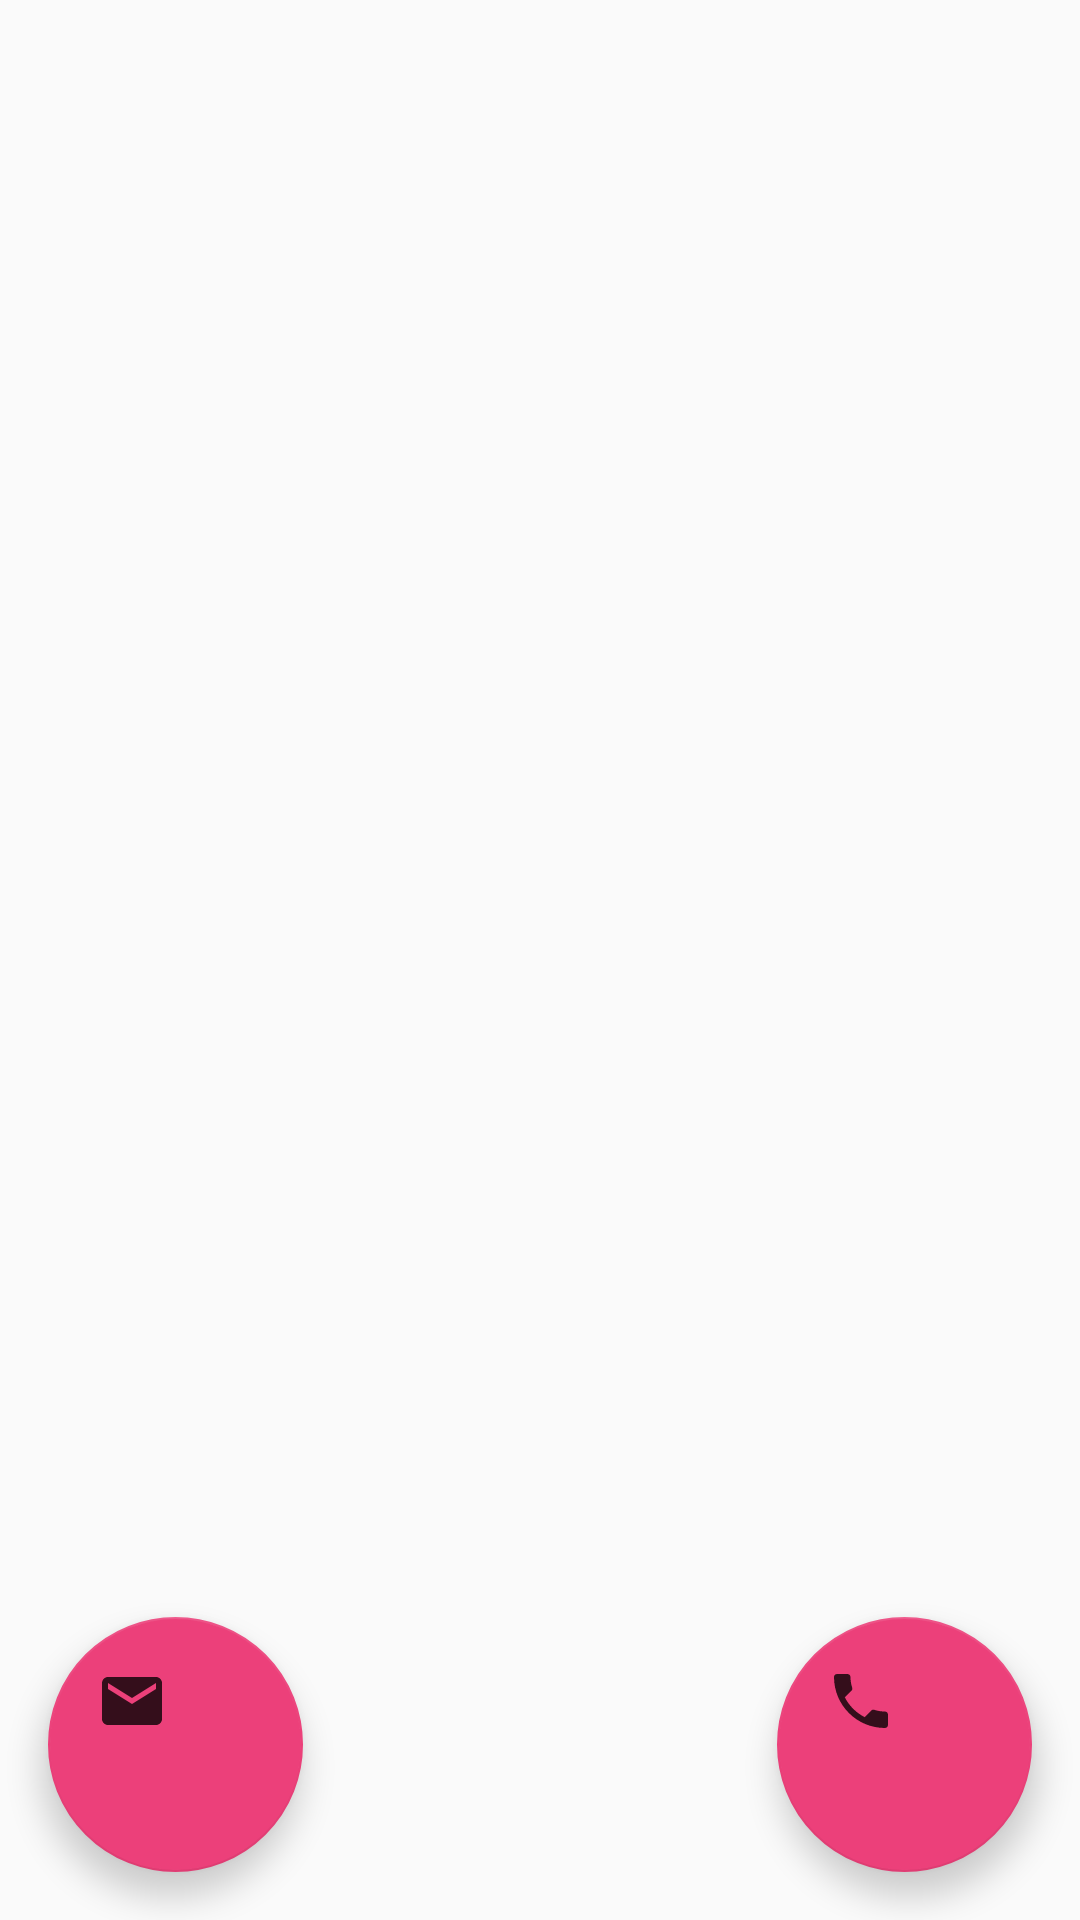

Reconstruct the res/layout file that produces this screen, plus the resources it refers to.
<!-- AndroidManifest.xml: application theme AppTheme -->
<!-- res/layout/activity_detail1.xml -->
<?xml version="1.0" encoding="utf-8"?>
<android.support.constraint.ConstraintLayout xmlns:android="http://schemas.android.com/apk/res/android"
    xmlns:app="http://schemas.android.com/apk/res-auto"
    xmlns:tools="http://schemas.android.com/tools"
    android:layout_width="match_parent"
    android:layout_height="match_parent"
    tools:context=".Admin_DetailActivity1">

    <ImageView
        android:id="@+id/imv_colored_background"
        android:layout_width="500dp"
        android:layout_height="320dp"
        app:layout_constraintBottom_toBottomOf="parent"
        app:layout_constraintEnd_toEndOf="parent"
        app:layout_constraintHorizontal_bias="1.0"
        app:layout_constraintStart_toStartOf="parent"
        app:layout_constraintTop_toTopOf="parent"
        app:layout_constraintVertical_bias="0.037" />

    <TextView
        android:id="@+id/lbl_message_body"
        android:layout_width="match_parent"
        android:layout_height="121dp"
        android:layout_marginTop="8dp"
        android:layout_marginBottom="8dp"
        android:padding="16dp"
        app:layout_constraintBottom_toBottomOf="parent"
        app:layout_constraintEnd_toEndOf="parent"
        app:layout_constraintHorizontal_bias="0.0"
        app:layout_constraintStart_toStartOf="parent"
        app:layout_constraintTop_toTopOf="parent"
        app:layout_constraintVertical_bias="0.752"
        tools:text="Check out content like Fragmented Podcast to expose yourself to the knowledge, ideas, and opinions of experts in your field" />

    <TextView
        android:id="@+id/lbl_date_and_time_header"
        android:layout_width="165dp"
        android:layout_height="56dp"
        android:layout_above="@+id/lbl_message_body"
        android:layout_marginBottom="8dp"
        android:padding="16dp"
        app:layout_constraintBottom_toBottomOf="@+id/imv_colored_background"
        app:layout_constraintEnd_toEndOf="parent"
        app:layout_constraintHorizontal_bias="0.142"
        app:layout_constraintStart_toStartOf="parent"
        app:layout_constraintTop_toTopOf="parent"
        app:layout_constraintVertical_bias="1.0"
        tools:text="2:43AM 09/7/2018" />

    <android.support.design.widget.FloatingActionButton
        android:id="@+id/detailed_activity_fabulous_gmail"
        android:layout_width="85dp"
        android:layout_height="85dp"
        android:layout_alignTop="@+id/lbl_message_body"
        android:layout_alignParentStart="true"
        android:layout_alignParentBottom="true"
        android:layout_marginStart="16dp"
        android:layout_marginBottom="16dp"
        android:layout_toStartOf="@+id/detailed_activity_fabulous_phonenumber"
        android:src="@drawable/ic_mail_black_32dp"
        app:layout_constraintBottom_toBottomOf="parent"
        app:layout_constraintEnd_toEndOf="parent"
        app:layout_constraintHorizontal_bias="0.0"
        app:layout_constraintStart_toStartOf="parent"
        app:layout_constraintTop_toTopOf="parent"
        app:layout_constraintVertical_bias="1.0" />

    <android.support.design.widget.FloatingActionButton
        android:id="@+id/detailed_activity_fabulous_phonenumber"
        android:layout_width="85dp"
        android:layout_height="85dp"
        android:layout_alignParentEnd="true"
        android:layout_alignParentBottom="true"
        android:layout_marginStart="8dp"
        android:layout_marginEnd="16dp"
        android:layout_marginBottom="16dp"
        android:src="@drawable/ic_phone_black_24dp"
        app:layout_constraintBottom_toBottomOf="parent"
        app:layout_constraintEnd_toEndOf="parent"
        app:layout_constraintHorizontal_bias="1.0"
        app:layout_constraintStart_toStartOf="parent"
        app:layout_constraintTop_toTopOf="parent"
        app:layout_constraintVertical_bias="1.0" />

</android.support.constraint.ConstraintLayout>
<!-- resources referenced by this layout -->
<resources>
  <!-- drawable ic_mail_black_32dp (drawable) -->
  <vector android:alpha="0.78" android:height="32dp"
      android:viewportHeight="24.0" android:viewportWidth="24.0"
      android:width="32dp" xmlns:android="http://schemas.android.com/apk/res/android">
      <path android:fillColor="#FF000000" android:pathData="M20,4L4,4c-1.1,0 -1.99,0.9 -1.99,2L2,18c0,1.1 0.9,2 2,2h16c1.1,0 2,-0.9 2,-2L22,6c0,-1.1 -0.9,-2 -2,-2zM20,8l-8,5 -8,-5L4,6l8,5 8,-5v2z"/>
  </vector>
  <!-- drawable ic_phone_black_24dp (drawable) -->
  <vector android:alpha="0.78" android:height="32dp"
      android:viewportHeight="24.0" android:viewportWidth="24.0"
      android:width="32dp" xmlns:android="http://schemas.android.com/apk/res/android">
      <path android:fillColor="#FF000000" android:pathData="M6.62,10.79c1.44,2.83 3.76,5.14 6.59,6.59l2.2,-2.2c0.27,-0.27 0.67,-0.36 1.02,-0.24 1.12,0.37 2.33,0.57 3.57,0.57 0.55,0 1,0.45 1,1V20c0,0.55 -0.45,1 -1,1 -9.39,0 -17,-7.61 -17,-17 0,-0.55 0.45,-1 1,-1h3.5c0.55,0 1,0.45 1,1 0,1.25 0.2,2.45 0.57,3.57 0.11,0.35 0.03,0.74 -0.25,1.02l-2.2,2.2z"/>
  </vector>
  <style name="AppTheme" parent="Theme.AppCompat.Light.DarkActionBar">
          
          <item name="colorPrimary">@color/colorPrimary</item>
          <item name="colorPrimaryDark">@color/colorPrimaryDark</item>
          <item name="colorAccent">@color/colorAccent</item>
      </style>
  <color name="colorPrimary">#00796B</color>
  <color name="colorPrimaryDark">#004D40</color>
  <color name="colorAccent">#EC407A</color>
</resources>
